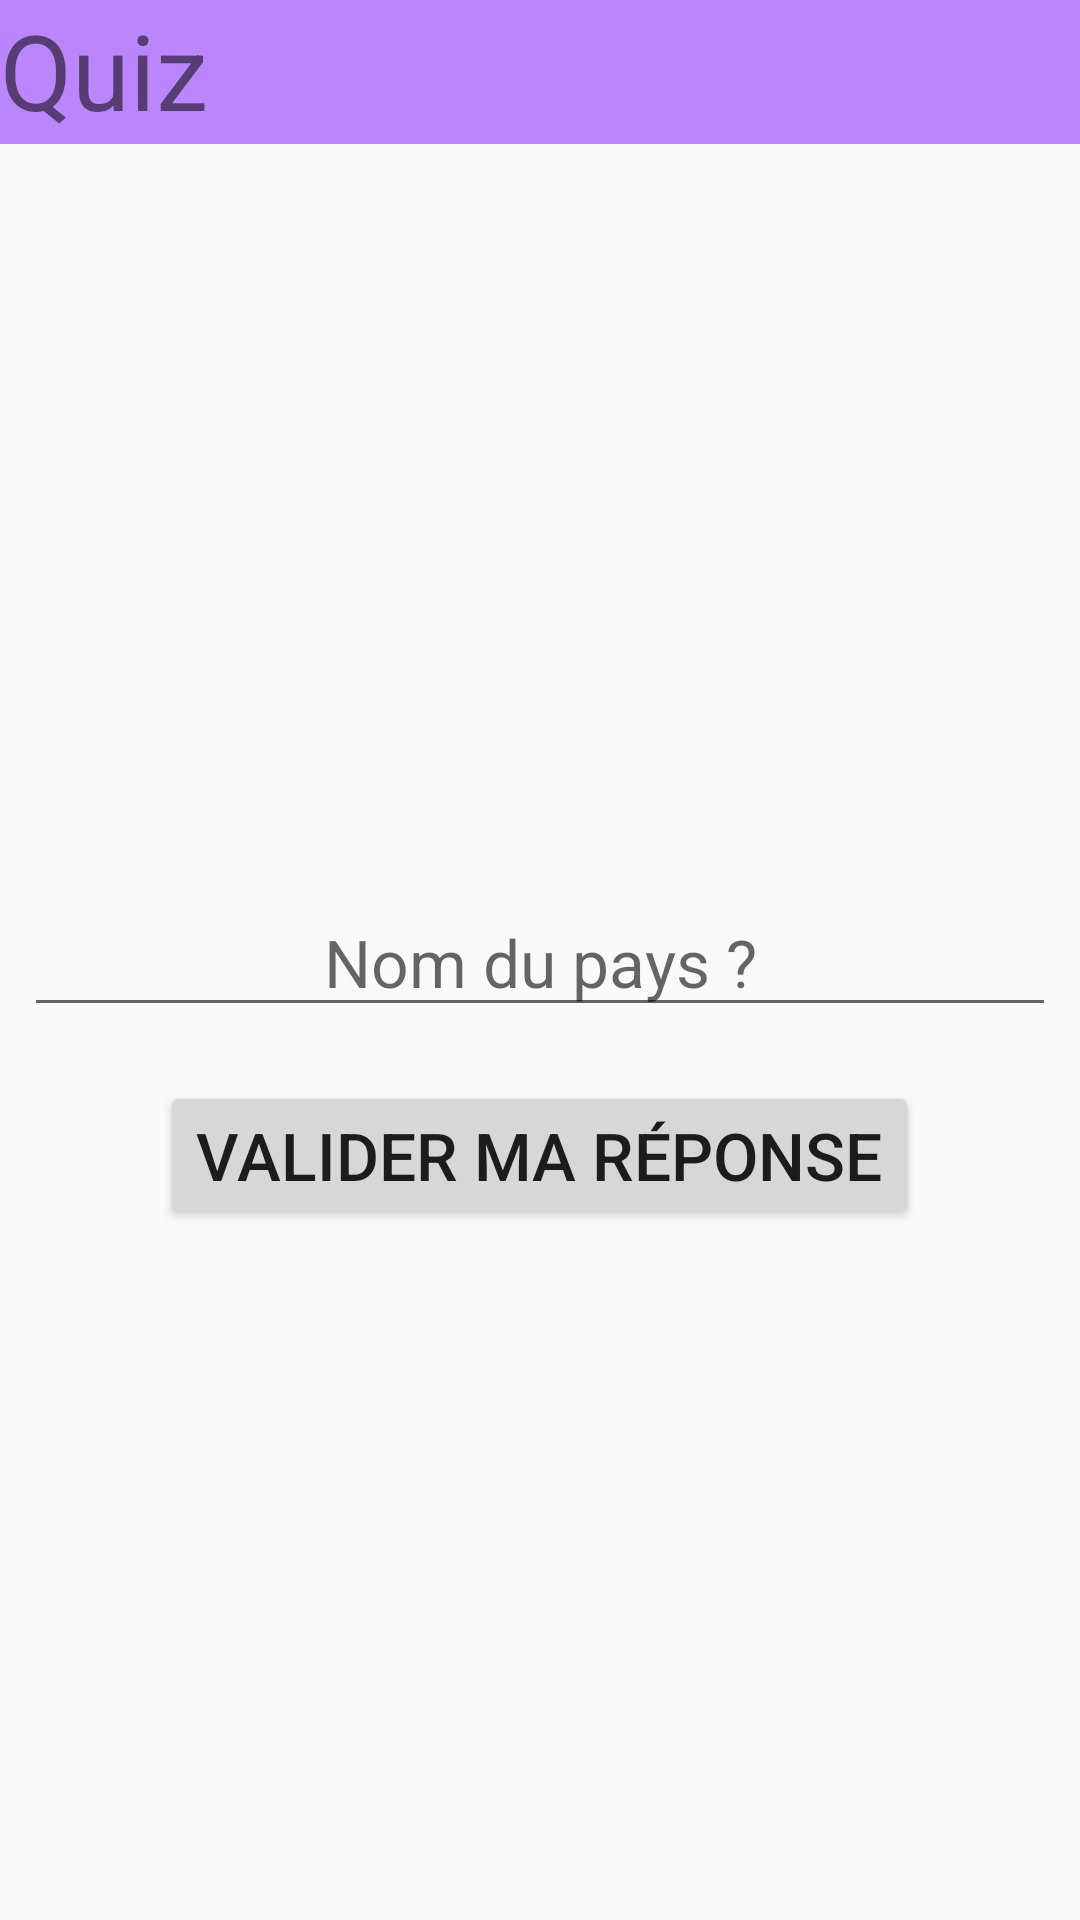

This screen was rendered from an Android layout file. Write that file and the resources it references.
<!-- AndroidManifest.xml: application theme Theme.Projet_Materiel_Mobile -->
<!-- res/layout/quiz_layout.xml -->
<?xml version="1.0" encoding="utf-8"?>
<LinearLayout xmlns:android="http://schemas.android.com/apk/res/android"
    xmlns:tools="http://schemas.android.com/tools"
    android:id="@+id/linearLayout_quiz"
    android:orientation="vertical"
    android:layout_width="match_parent"
    android:layout_height="match_parent">

    <LinearLayout
        android:layout_width="match_parent"
        android:layout_height="wrap_content"
        android:orientation="horizontal"
        android:background="@color/purple_200">

        <TextView
            android:layout_width="wrap_content"
            android:layout_height="wrap_content"
            android:text="Quiz"
            android:textSize="35sp"
            android:layout_weight="1"/>

        <Button
            android:id="@+id/button_retour_quiz"
            android:layout_width="60dp"
            android:layout_height="wrap_content"
            android:background="@drawable/baseline_arrow_back_24"
            android:layout_gravity="center"/>

    </LinearLayout>

    <ImageView
        android:id="@+id/imageView_drapeau_quiz"
        android:layout_width="300dp"
        android:layout_height="200dp"
        android:layout_gravity="center"
        android:layout_margin="20dp"
        tools:srcCompat="@drawable/correct"
        />

    <EditText
        android:id="@+id/editText_reponse_quiz"
        android:layout_width="match_parent"
        android:layout_height="wrap_content"
        android:layout_margin="8dp"
        android:textSize="22sp"
        android:textAlignment="center"
        android:hint="Nom du pays ?"/>

    <Button
        android:id="@+id/button_vérifier_quiz"
        android:layout_width="wrap_content"
        android:layout_height="wrap_content"
        android:layout_gravity="center"
        android:layout_margin="10dp"
        android:textSize="22sp"
        android:text="Valider ma réponse"/>

</LinearLayout>
<!-- resources referenced by this layout -->
<resources>
  <!-- drawable correct: png bitmap (drawable, 395906 bytes) -->
  <style name="Theme.Projet_Materiel_Mobile" parent="android:Theme.Material.Light.NoActionBar" />
  <!-- not gathered from this repository: default colours our renderer supplied (Android Studio template values) -->
  <color name="purple_200">#FFBB86FC</color>
</resources>
